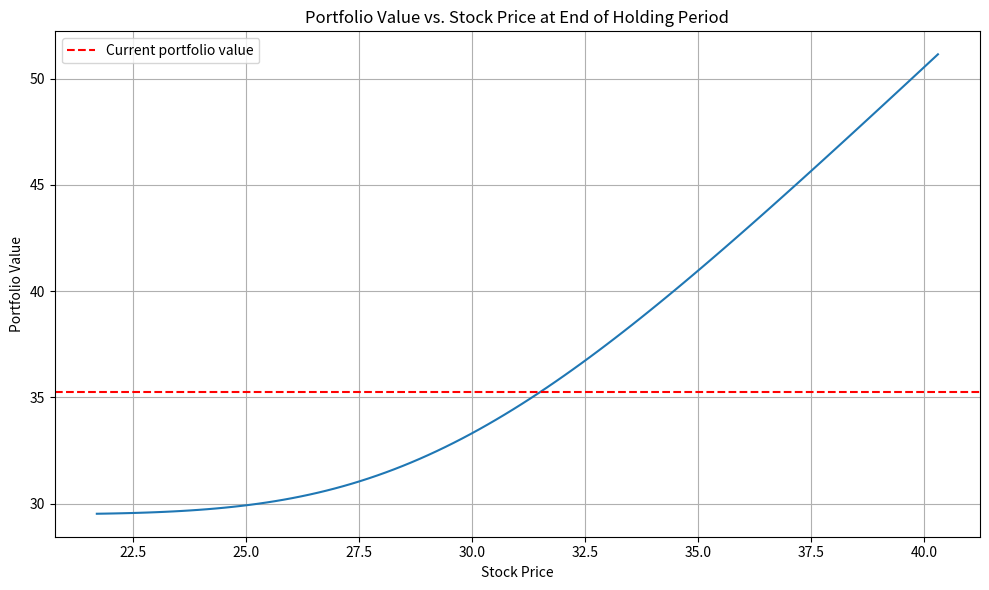

This figure's Python source: (Note: this script raises an exception after producing the figure.)
import pandas as pd
import numpy as np
from scipy.stats import norm
import scipy.optimize as optimize
import matplotlib.pyplot as plt

def problem_three():
    print("PROBLEM 3")
    print("\tPART A")
    problem_three_part_a()
    print("\tPART B")
    problem_three_part_b()
    print("\tPART C")
    problem_three_part_c()
    print("\tPART D")
    print("\t\tMethod 1")
    problem_three_part_d_method_one()
    print("\t\tMethod 2")
    problem_three_part_d_method_two()
    print("\tPART E")
    problem_three_part_e()

def problem_three_part_a():
    # get inputs and calculate implied vol using helper function
    S0, K, r, T, call_price, _ = get_inputs()
    implied_vol = implied_volatility(call_price, S0, K, r, T)
    print(f"\t\tImplied Volatility: {implied_vol:.2f}")

def problem_three_part_b():
    # get inputs and calculate greeks using helper functions
    S0, K, r, T, call_price, _ = get_inputs()
    implied_vol = implied_volatility(call_price, S0, K, r, T)

    delta = bsm_delta_call(S0, K, r, T, implied_vol)
    print(f"\t\tDelta: {delta:.2f}")
    vega = bsm_vega(S0, K, r, T, implied_vol)
    print(f"\t\tVega: {vega:.2f}")
    theta = bsm_theta_call(S0, K, r, T, implied_vol)
    print(f"\t\tTheta: {theta:.2f}")

    # proving vega, calculate the new price of the call option with a 1% increase in volatility
    new_vol = implied_vol + 0.01
    new_price = bsm_call(S0, K, r, T, new_vol)
    actual_change = new_price - call_price

    print(f"\t\tCalculated Price Change: {actual_change:.2f}")

def problem_three_part_c():
    # get inputs and calculate put price using helper functions
    S0, K, r, T, call_price, _ = get_inputs()
    put_price = bsm_put(S0, K, r, T, implied_volatility(call_price, S0, K, r, T))

    # put-call parity
    parity_lhs = call_price - put_price
    parity_rhs = S0 - K * np.exp(-r * T)
    print(f"\t\tPut-Call Parity LHS: ${parity_lhs:.4f}")
    print(f"\t\tPut-Call Parity RHS: ${parity_rhs:.4f}")
    print(f"\t\tDifference: ${abs(parity_lhs-parity_rhs):.6f}")
    print(f"\t\tPut-Call Parity holds: {abs(parity_lhs-parity_rhs) < 1e-4}")

def problem_three_part_d_method_one():
    # get ipnuts and calculate implied vol
    S0, K, r, T, call_price, _ = get_inputs()
    implied_vol = implied_volatility(call_price, S0, K, r, T)

    # problem inputs
    annual_vol = 0.25
    days_in_year = 255
    holding_period = 20
    alpha = 0.05

    # scale parameters to holding period
    scaling_factor = np.sqrt(holding_period / days_in_year)
    vol_period = annual_vol * scaling_factor

    # construct porfolio
    portfolio = {
        "call": 1,
        "put": 1,
        "stock": 1
    }

    print("\t\tDelta Normal Approximation")

    # calculate portfolio delta
    delta_call = bsm_delta_call(S0, K, r, T, implied_vol)
    delta_put = bsm_delta_put(S0, K, r, T, implied_vol)
    delta_portfolio = portfolio["call"] * delta_call + portfolio["put"] * delta_put + portfolio["stock"]
    print(f"\t\t\tPortfolio delta: {delta_portfolio:.4f}")

    # portfolio theta calculation
    theta_call = bsm_theta_call(S0, K, r, T, implied_vol)
    theta_put = bsm_theta_put(S0, K, r, T, implied_vol)
    theta_portfolio = portfolio["call"] * theta_call + portfolio["put"] * theta_put

    # portfolio vol
    portfolio_vol = abs(delta_portfolio) * S0 * vol_period

    # var/es delta calculation, similar to problem 2
    z_alpha = norm.ppf(alpha) 
    VaR_delta = -portfolio_vol * z_alpha
    ES_delta = portfolio_vol * norm.pdf(z_alpha) / alpha

    # time decay which was called out in problem statement
    time_decay = theta_portfolio * holding_period

    # adjust VaR and ES for time decay
    VaR_delta_adjusted = VaR_delta - time_decay
    ES_delta_adjusted  = ES_delta  - time_decay

    print(f"\t\t\tDelta Normal VaR (5%, 20 days): ${VaR_delta_adjusted:.4f}")
    print(f"\t\t\tDelta Normal ES (5%, 20 days): ${ES_delta_adjusted:.4f}")


def problem_three_part_d_method_two():
    # get option inputs and calculate implied vol
    S0, K, r, T, call_price, _ = get_inputs()
    implied_vol = implied_volatility(call_price, S0, K, r, T)

    # calculate put price
    put_price = bsm_put(S0, K, r, T, implied_vol)

    # problem inputs
    annual_vol = 0.25
    annual_return = 0
    days_in_year = 255
    holding_period = 20
    alpha = 0.05

    # remaining time 
    T_remaining = T - (holding_period / days_in_year)

    # portfolio value today
    portfolio_value = call_price + put_price + S0

    # Scale parameters to holding period
    scaling_factor = np.sqrt(holding_period / days_in_year)

    print("\t\tMonte Carlo Simulation")

    # MC parameters
    n_simulations = 10000
    np.random.seed(42)

    # random stock price paths
    Z = np.random.standard_normal(n_simulations)
    S_T = S0 * np.exp((annual_return - 0.5 * annual_vol**2) * (holding_period/days_in_year) + annual_vol * scaling_factor * Z)

    # calculate option values at the end of holding period
    call_values = np.array([bsm_call(s, K, r, T_remaining, implied_vol) for s in S_T])
    put_values = np.array([bsm_put(s, K, r, T_remaining, implied_vol) for s in S_T])

    # calculate portfolio values at the end of holding period
    portfolio_values = call_values + put_values + S_T

    # calculate P&L
    pnl = portfolio_values - portfolio_value

    # VaR and ES as a percentile of the P&L distribution
    VaR_MC = -np.percentile(pnl, alpha * 100)
    ES_MC = -np.mean(pnl[pnl <= -VaR_MC])

    print(f"\t\t\tMonte Carlo VaR (5%, 20 days): ${VaR_MC:.4f}")
    print(f"\t\t\tMonte Carlo ES (5%, 20 days): ${ES_MC:.4f}")

def problem_three_part_e():
    # get inputs and calculate implied vol and put price
    S0, K, r, T, call_price, _ = get_inputs()
    implied_vol = implied_volatility(call_price, S0, K, r, T)
    put_price = bsm_put(S0, K, r, T, implied_vol)

    # problem inputs
    days_in_year = 255
    holding_period = 20

    # remaining time
    T_remaining = T - (holding_period / days_in_year) 

    # simulated prices +/- 30% of current price
    stock_prices = np.linspace(S0 * 0.7, S0 * 1.3, 100)

    # store payoffs
    portfolio_payoffs = []

    # portfolio value today
    portfolio_value = call_price + put_price + S0

    # calculate portfolio payoffs at the end of holding period for each price
    for s in stock_prices:
        call_value = bsm_call(s, K, r, T_remaining, implied_vol)
        put_value = bsm_put(s, K, r, T_remaining, implied_vol)
        portfolio_payoffs.append(call_value + put_value + s)

    # create fig
    plt.figure(figsize=(10, 6))
    plt.plot(stock_prices, portfolio_payoffs)
    plt.axhline(y=portfolio_value, color='r', linestyle='--', label='Current portfolio value')
    plt.xlabel('Stock Price')
    plt.ylabel('Portfolio Value')
    plt.title('Portfolio Value vs. Stock Price at End of Holding Period')
    plt.grid(True)
    plt.legend()
    plt.tight_layout()
    plt.savefig('img/portfolio_payoff.png')

def get_inputs():
    S0 = 31        # Stock price
    K = 30         # Strike price
    r = 0.10       # Risk-free rate
    T = 0.25       # Time to maturity in years
    call_price = 3.00  # Market price of the call option
    dividend_yield = 0  # No dividends

    return S0, K, r, T, call_price, dividend_yield

# bsm for call
def bsm_call(S, K, r, T, sigma, q=0):
    d1 = (np.log(S/K) + (r - q + 0.5 * sigma**2) * T) / (sigma * np.sqrt(T))
    d2 = d1 - sigma * np.sqrt(T)
    call = S * np.exp(-q * T) * norm.cdf(d1) - K * np.exp(-r * T) * norm.cdf(d2)
    return call

# bsm for put
def bsm_put(S, K, r, T, sigma, q=0):
    d1 = (np.log(S/K) + (r - q + 0.5 * sigma**2) * T) / (sigma * np.sqrt(T))
    d2 = d1 - sigma * np.sqrt(T)
    put = K * np.exp(-r * T) * norm.cdf(-d2) - S * np.exp(-q * T) * norm.cdf(-d1)
    return put

# bsm deltas
def bsm_delta_call(S, K, r, T, sigma, q=0):
    d1 = (np.log(S/K) + (r - q + 0.5 * sigma**2) * T) / (sigma * np.sqrt(T))
    return np.exp(-q * T) * norm.cdf(d1)

def bsm_delta_put(S, K, r, T, sigma, q=0):
    d1 = (np.log(S/K) + (r - q + 0.5 * sigma**2) * T) / (sigma * np.sqrt(T))
    return -np.exp(-q * T) * norm.cdf(-d1)

# bsm vega
def bsm_vega(S, K, r, T, sigma, q=0):
    d1 = (np.log(S/K) + (r - q + 0.5 * sigma**2) * T) / (sigma * np.sqrt(T))
    return S * np.exp(-q * T) * norm.pdf(d1) * np.sqrt(T) / 100  # Divided by 100 for 1% change

# bsm thetas
def bsm_theta_call(S, K, r, T, sigma, q=0):
    d1 = (np.log(S/K) + (r - q + 0.5 * sigma**2) * T) / (sigma * np.sqrt(T))
    d2 = d1 - sigma * np.sqrt(T)
    theta = -S * np.exp(-q * T) * norm.pdf(d1) * sigma / (2 * np.sqrt(T)) - r * K * np.exp(-r * T) * norm.cdf(d2) + q * S * np.exp(-q * T) * norm.cdf(d1)
    return theta / 365  # Daily theta

def bsm_theta_put(S, K, r, T, sigma, q=0):
    d1 = (np.log(S/K) + (r - q + 0.5 * sigma**2) * T) / (sigma * np.sqrt(T))
    d2 = d1 - sigma * np.sqrt(T)
    theta = -S * np.exp(-q * T) * norm.pdf(d1) * sigma / (2 * np.sqrt(T)) + r * K * np.exp(-r * T) * norm.cdf(-d2) - q * S * np.exp(-q * T) * norm.cdf(-d1)
    return theta / 365  # Daily theta

def implied_volatility(price, S, K, r, T, option_type='call'):
    # define fxn based on call/put status
    def objective(sigma):
        if option_type == 'call':
            return bsm_call(S, K, r, T, sigma) - price
        else:
            return bsm_put(S, K, r, T, sigma) - price
    
    # guess
    sigma_initial = 0.2
    
    # solving methodology - I pulled this from AI
    implied_vol = optimize.newton(objective, sigma_initial)
    return implied_vol

if __name__ == "__main__":
    problem_three()